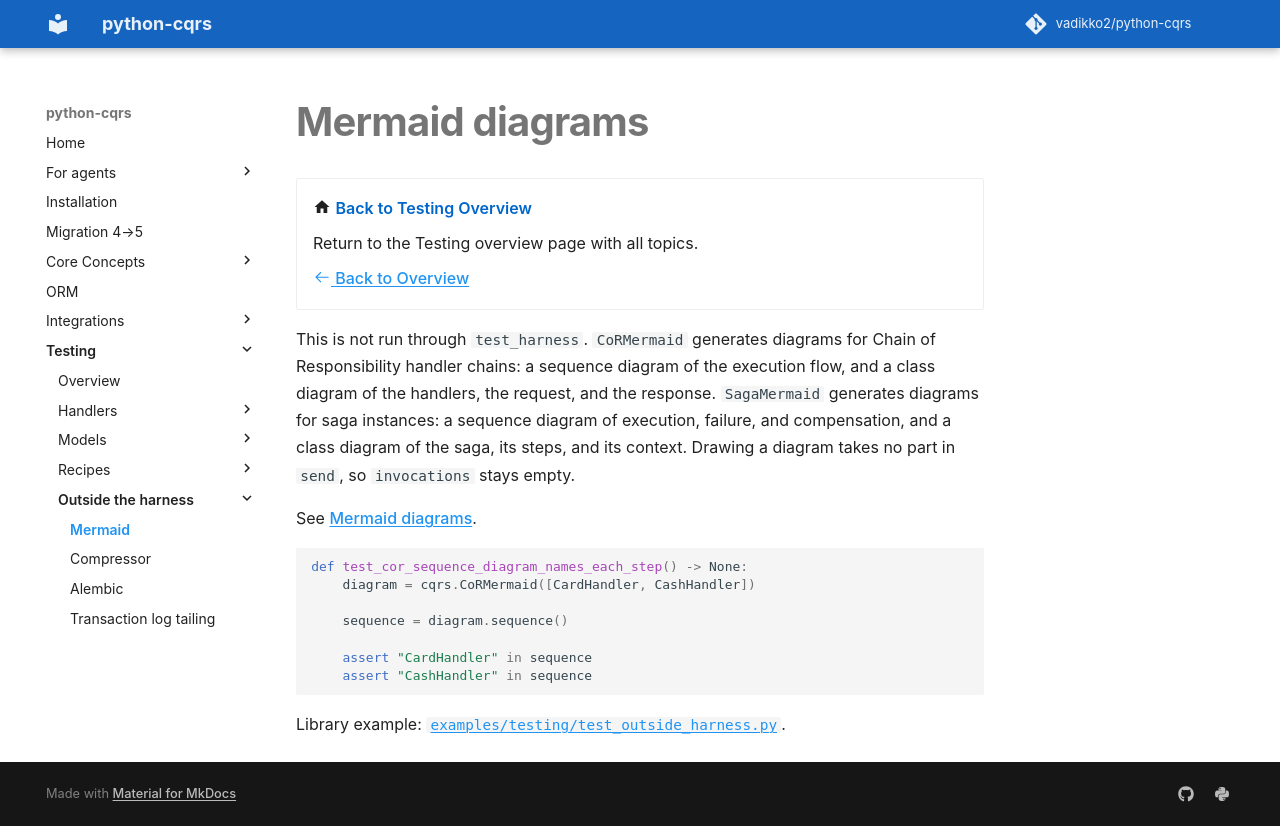

repository: pypatterns/python-cqrs-mkdocs · page: 5.0/testing/mermaid/index.html · generator: mkdocs

---
title: Mermaid diagrams
description: CoRMermaid and SagaMermaid draw sequence and class diagrams. They take no part in send.
---

# Mermaid diagrams

<div class="grid cards" markdown>

-   :material-home: **Back to Testing Overview**

    Return to the Testing overview page with all topics.

    [:octicons-arrow-left-24: Back to Overview](index.md)

</div>

This is not run through `test_harness`. `CoRMermaid` generates diagrams for Chain of Responsibility handler chains: a sequence diagram of the execution flow, and a class diagram of the handlers, the request, and the response. `SagaMermaid` generates diagrams for saga instances: a sequence diagram of execution, failure, and compensation, and a class diagram of the saga, its steps, and its context. Drawing a diagram takes no part in `send`, so `invocations` stays empty.

See [Mermaid diagrams](../mermaid/index.md).

```python
def test_cor_sequence_diagram_names_each_step() -> None:
    diagram = cqrs.CoRMermaid([CardHandler, CashHandler])

    sequence = diagram.sequence()

    assert "CardHandler" in sequence
    assert "CashHandler" in sequence
```

Library example: [`examples/testing/test_outside_harness.py`](https://github.com/vadikko2/python-cqrs/blob/master/examples/testing/test_outside_harness.py).
